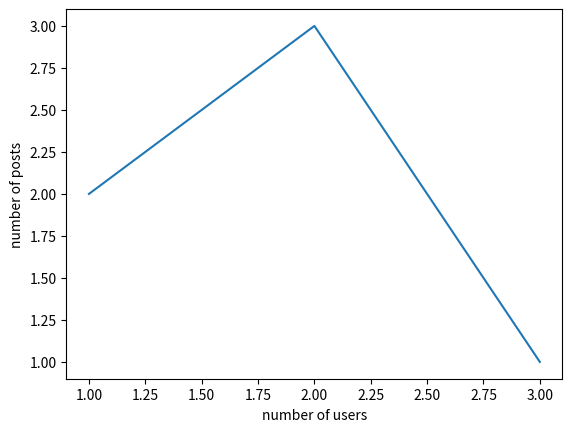

Reproduce this figure in Python.
# import os
# print(os.path.abspath(os.path.dirname(__file__)))
# print(os.path.dirname(__file__))
# print(os.pardir)
#
# print(os.path.join(os.path.dirname(__file__), 'static', 'upload_file'))


labels = [1, 2, 3]
x_ = [2, 3, 1]

import matplotlib.pyplot as plt
plt.ylabel('number of posts')
plt.xlabel('number of users')
plt.plot(labels, x_)
plt.show()
# plt.savefig('./sdkh.png')
